The GitHub repository titoyerds/coe190 contains a labelled image folder "custom" with 3 categories: cooked rice, noodles, pasta. Examples follow, each with its label.

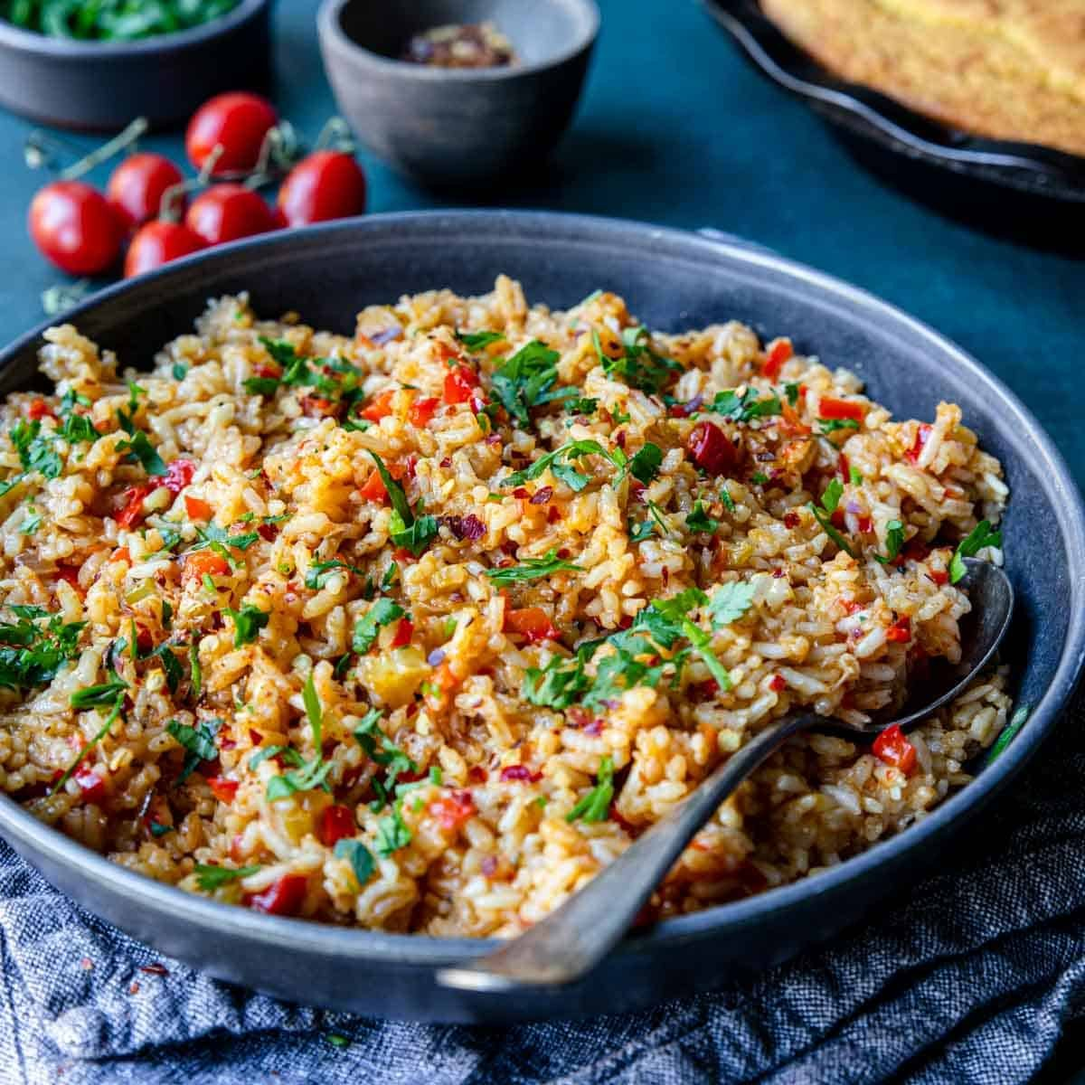
Label: cooked rice

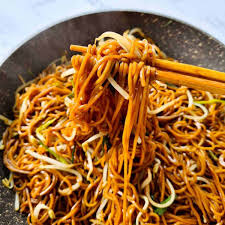
Label: noodles

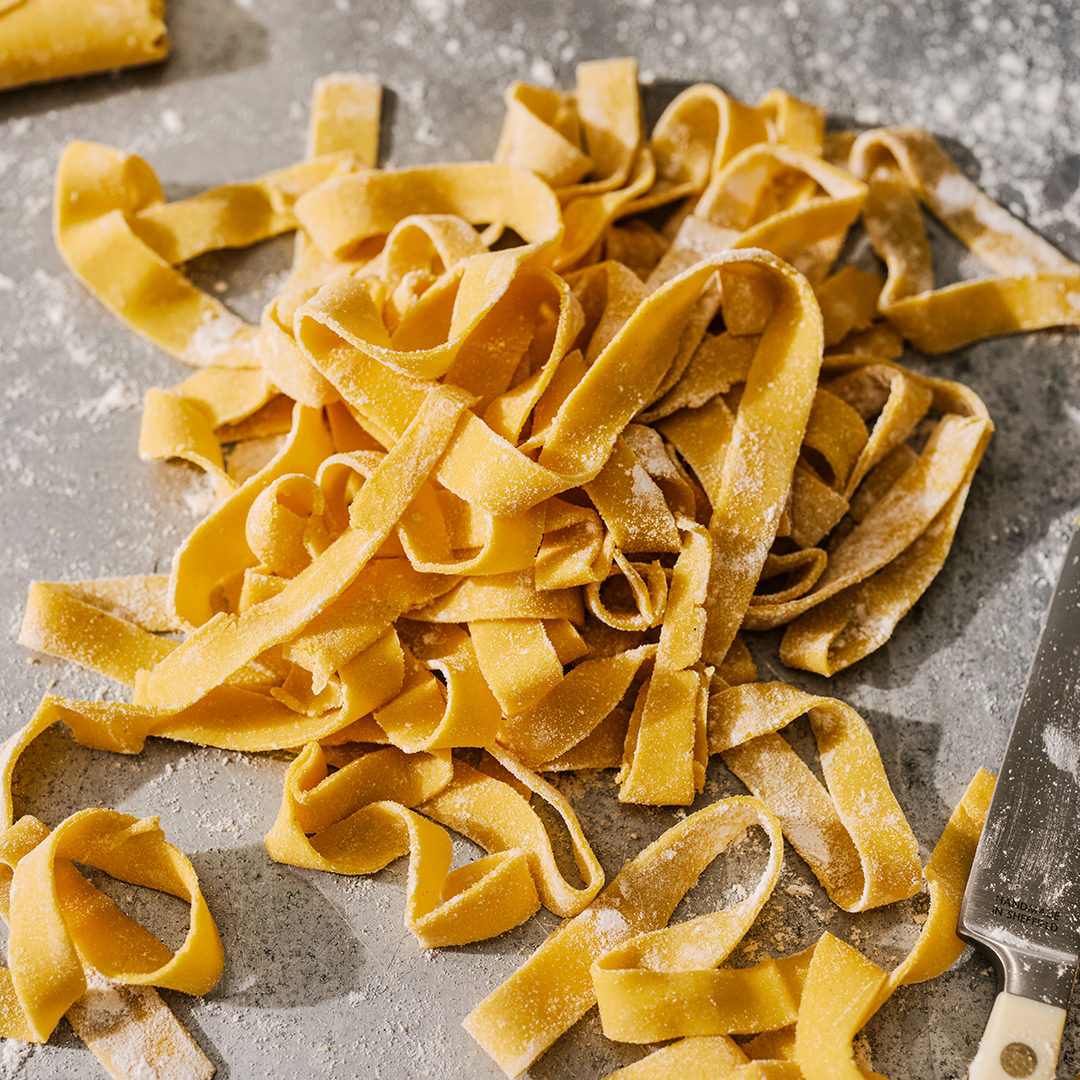
Label: pasta

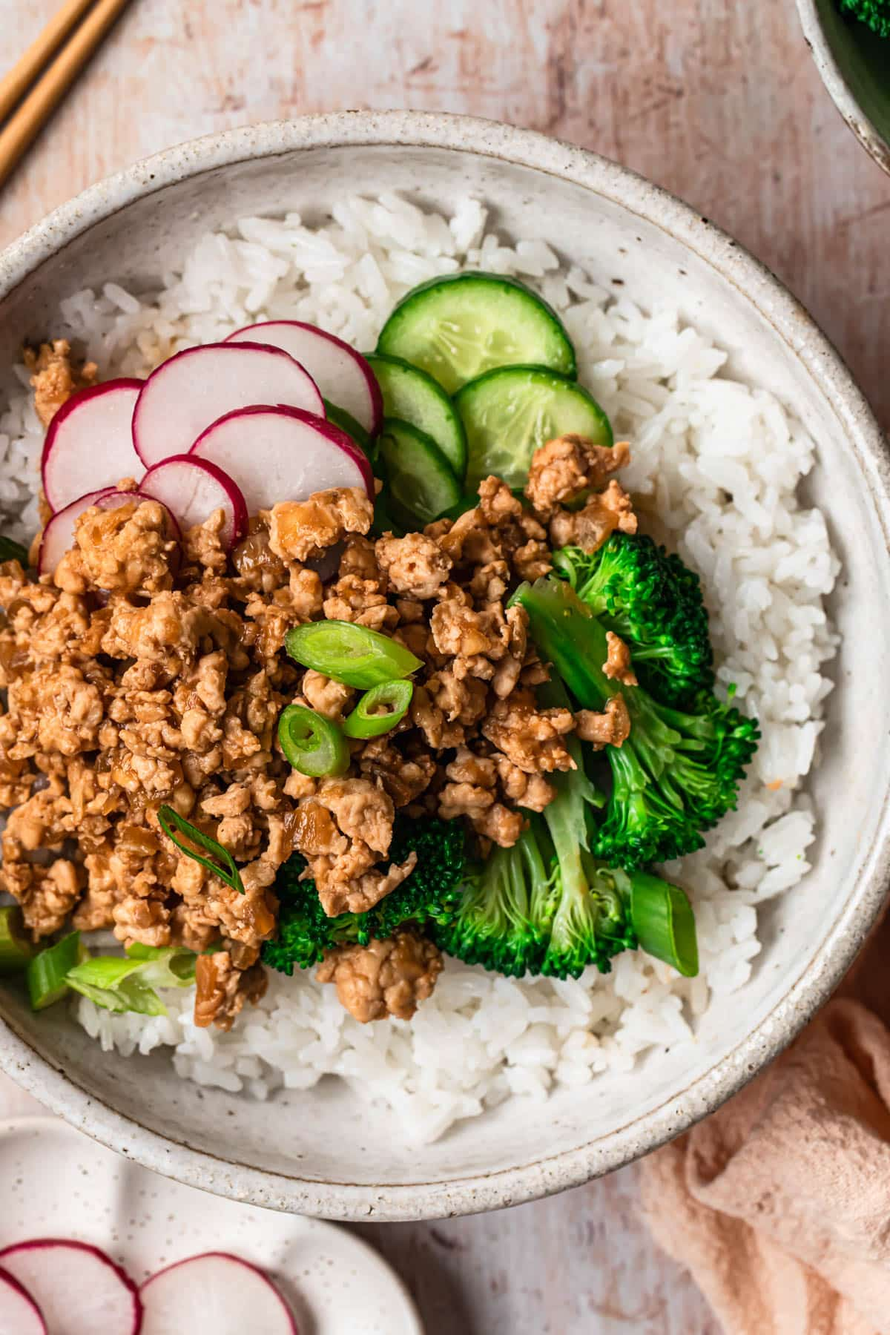
Label: cooked rice

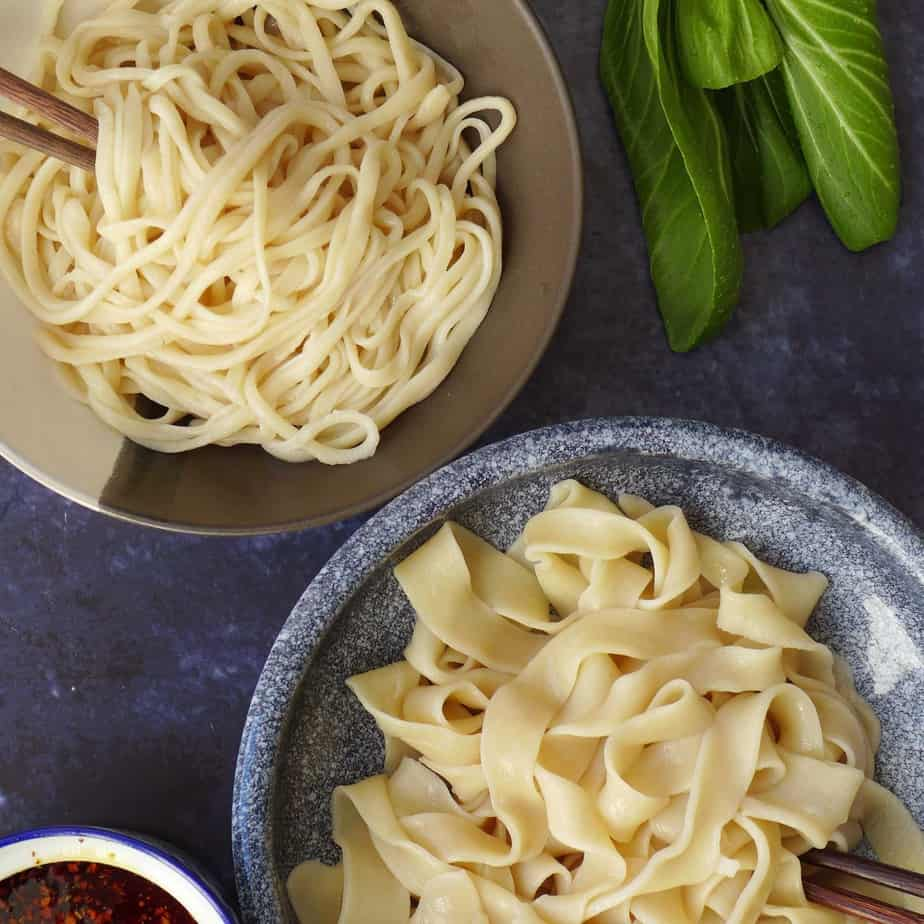
Label: noodles

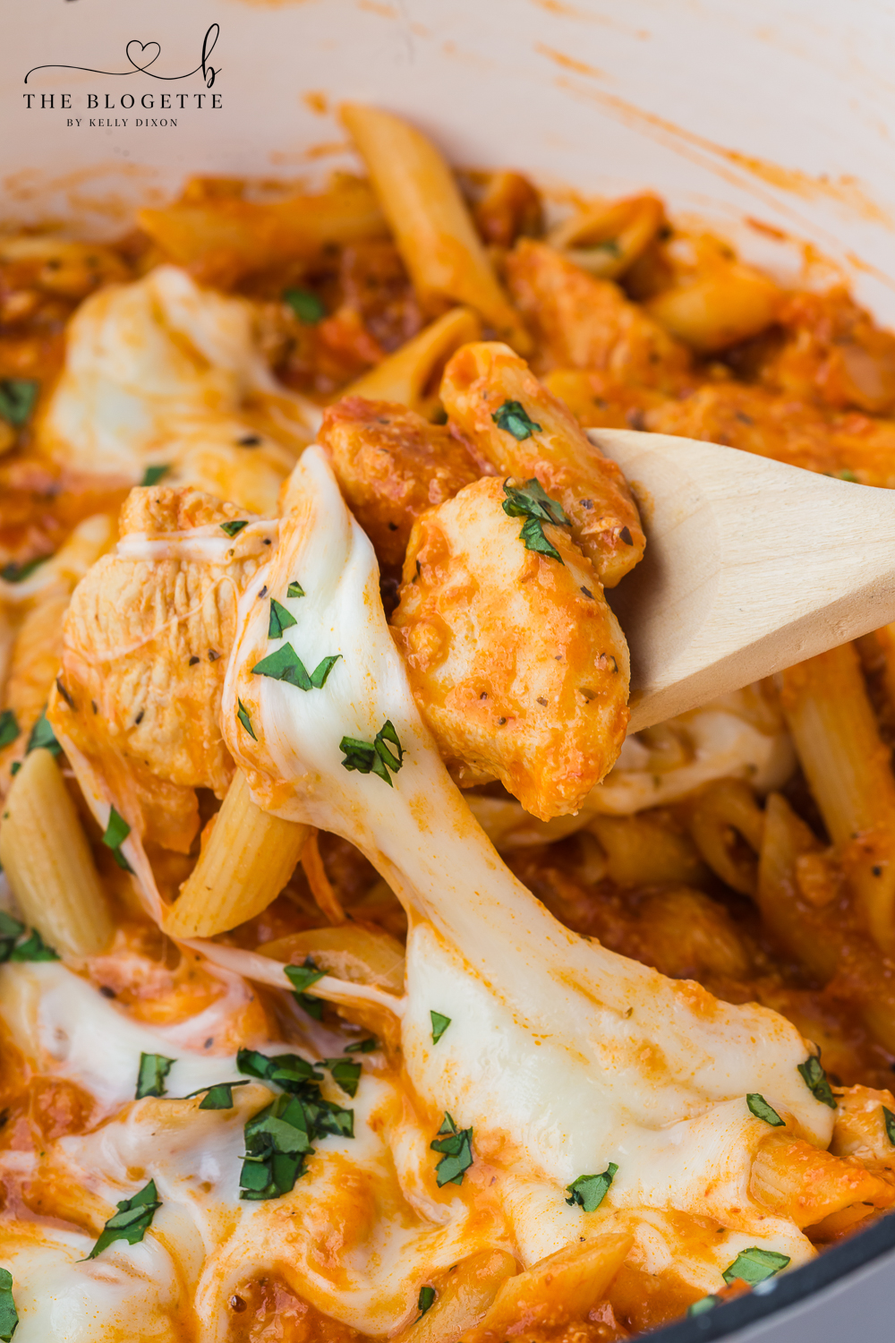
Label: pasta
